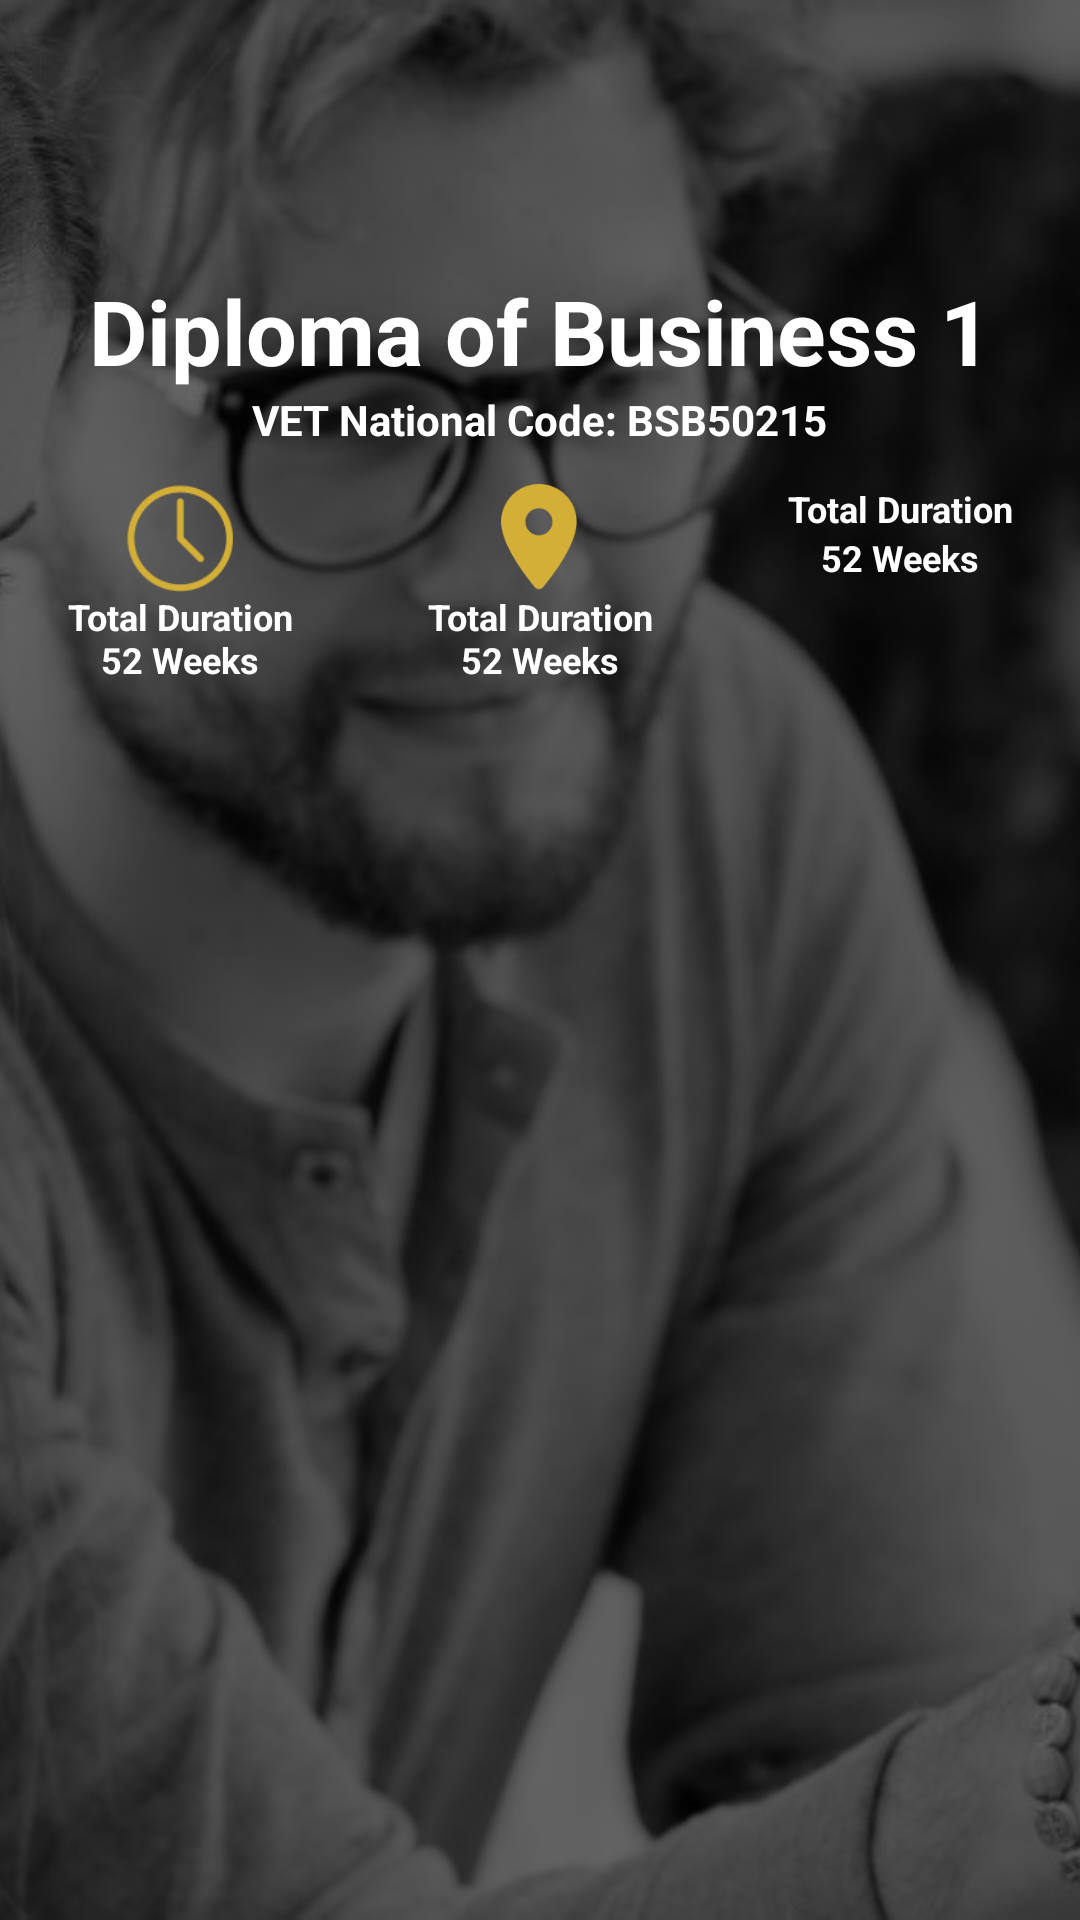

Write the Android layout XML for this screen, with the resource values it uses.
<!-- AndroidManifest.xml: application theme Theme.Brochure -->
<!-- res/layout/activity_course_detail.xml -->
<?xml version="1.0" encoding="utf-8"?>
<androidx.constraintlayout.widget.ConstraintLayout xmlns:android="http://schemas.android.com/apk/res/android"
    xmlns:app="http://schemas.android.com/apk/res-auto"
    xmlns:tools="http://schemas.android.com/tools"
    android:layout_width="match_parent"
    android:layout_height="match_parent"
    android:background="@color/black"
    tools:context=".activity.CourseDetailActivity">

    <ImageView
        android:layout_width="0dp"
        android:layout_height="match_parent"
        android:alpha="0.41"
        android:scaleType="centerCrop"
        android:src="@drawable/background_bw"
        app:layout_constraintBottom_toBottomOf="parent"
        app:layout_constraintEnd_toEndOf="parent"
        app:layout_constraintStart_toStartOf="parent"
        app:layout_constraintTop_toTopOf="parent" />

    <ImageView
        android:layout_width="0dp"
        android:layout_height="0dp"
        android:layout_marginTop="20dp"
        android:layout_marginEnd="20dp"
        android:src="@drawable/vc_transparent"
        app:layout_constraintEnd_toEndOf="parent"
        app:layout_constraintHeight_default="percent"
        app:layout_constraintHeight_percent="0.1"
        app:layout_constraintTop_toTopOf="parent"
        app:layout_constraintWidth_default="percent"
        app:layout_constraintWidth_percent="0.15" />

    <TextView
        android:id="@+id/course_detail_title"
        android:layout_width="wrap_content"
        android:layout_height="wrap_content"
        android:gravity="center"
        android:paddingLeft="10dp"
        android:paddingRight="10dp"
        android:text="Diploma of Business 1"
        android:textColor="@color/white"
        android:textSize="30sp"
        android:textStyle="bold"
        app:layout_constraintBottom_toBottomOf="parent"
        app:layout_constraintHorizontal_bias="0.5"
        app:layout_constraintLeft_toLeftOf="parent"
        app:layout_constraintRight_toRightOf="parent"
        app:layout_constraintTop_toTopOf="parent"
        app:layout_constraintVertical_bias="0.15" />

    <TextView
        android:layout_width="wrap_content"
        android:layout_height="wrap_content"
        android:text="VET National Code: BSB50215"
        android:textColor="@color/white"
        android:textStyle="bold"
        app:layout_constraintBottom_toBottomOf="parent"
        app:layout_constraintHorizontal_bias="0.5"
        app:layout_constraintLeft_toLeftOf="parent"
        app:layout_constraintRight_toRightOf="parent"
        app:layout_constraintTop_toTopOf="parent"
        app:layout_constraintVertical_bias="0.21" />

    <LinearLayout
        android:layout_width="match_parent"
        android:layout_height="0dp"
        android:orientation="horizontal"
        android:weightSum="3"
        app:layout_constraintBottom_toBottomOf="parent"
        app:layout_constraintHeight_default="percent"
        app:layout_constraintHeight_percent="0.1"
        app:layout_constraintHorizontal_bias="0.5"
        app:layout_constraintLeft_toLeftOf="parent"
        app:layout_constraintRight_toRightOf="parent"
        app:layout_constraintTop_toTopOf="parent"
        app:layout_constraintVertical_bias="0.28">

        <LinearLayout
            android:layout_width="0dp"
            android:layout_height="match_parent"
            android:layout_weight="1"
            android:orientation="vertical">

            <ImageView
                android:layout_width="wrap_content"
                android:layout_height="wrap_content"
                android:layout_gravity="center"
                android:src="@drawable/clock"
                app:tint="@color/gold"
                android:layout_weight=".6"/>

            <TextView
                android:layout_width="match_parent"
                android:layout_height="wrap_content"
                android:gravity="center"
                android:text="Total Duration"
                android:textColor="@color/white"
                android:textStyle="bold"
                android:layout_weight=".05"
                android:textSize="12sp"/>

            <TextView
                android:layout_width="match_parent"
                android:layout_height="wrap_content"
                android:gravity="center"
                android:text="52 Weeks"
                android:textColor="@color/white"
                android:textStyle="bold"
                android:layout_weight=".05"
                android:textSize="12sp"/>
        </LinearLayout>

        <LinearLayout
            android:layout_width="0dp"
            android:layout_height="wrap_content"
            android:layout_weight="1"
            android:orientation="vertical">

            <ImageView
                android:layout_width="wrap_content"
                android:layout_height="wrap_content"
                android:layout_gravity="center"
                android:src="@drawable/location"
                app:tint="@color/gold"
                android:layout_weight="0.6"/>

            <TextView
                android:layout_width="match_parent"
                android:layout_height="wrap_content"
                android:gravity="center"
                android:text="Total Duration"
                android:textColor="@color/white"
                android:textStyle="bold"
                android:layout_weight="0.05"
                android:textSize="12sp"/>

            <TextView
                android:layout_width="match_parent"
                android:layout_height="wrap_content"
                android:gravity="center"
                android:text="52 Weeks"
                android:textColor="@color/white"
                android:textStyle="bold"
                android:layout_weight="0.05"
                android:textSize="12sp"/>
        </LinearLayout>

        <LinearLayout
            android:layout_width="0dp"
            android:layout_height="wrap_content"
            android:layout_weight="1"
            android:orientation="vertical">

            <ImageView
                android:layout_width="wrap_content"
                android:layout_height="wrap_content"
                android:layout_gravity="center"
                android:src="@drawable/pricing"
                app:tint="@color/gold"
                android:layout_weight="0.6"/>

            <TextView
                android:layout_width="match_parent"
                android:layout_height="wrap_content"
                android:gravity="center"
                android:text="Total Duration"
                android:textColor="@color/white"
                android:textStyle="bold"
                android:layout_weight="0.05"
                android:textSize="12sp"/>

            <TextView
                android:layout_width="match_parent"
                android:layout_height="wrap_content"
                android:gravity="center"
                android:text="52 Weeks"
                android:textColor="@color/white"
                android:textStyle="bold"
                android:layout_weight="0.05"
                android:textSize="12sp"/>
        </LinearLayout>
    </LinearLayout>


</androidx.constraintlayout.widget.ConstraintLayout>
<!-- resources referenced by this layout -->
<resources>
  <color name="black">#FF000000</color>
  <color name="gold">#FFD4AF37</color>
  <color name="white">#FFFFFFFF</color>
  <!-- drawable background_bw: jpg bitmap (drawable, 252850 bytes) -->
  <!-- drawable clock: png bitmap (drawable, 3813 bytes) -->
  <!-- drawable location: png bitmap (drawable, 3454 bytes) -->
  <style name="Theme.Brochure" parent="Theme.MaterialComponents.DayNight.NoActionBar">
          <item name="android:windowNoTitle">true</item>
          <item name="android:windowActionBar">false</item>
          <item name="android:windowFullscreen">true</item>
          <item name="android:windowContentOverlay">@null</item>
  
          
          <item name="colorPrimary">@color/purple_500</item>
          <item name="colorPrimaryVariant">@color/purple_700</item>
          <item name="colorOnPrimary">@color/white</item>
          
          <item name="colorSecondary">@color/teal_200</item>
          <item name="colorSecondaryVariant">@color/teal_700</item>
          <item name="colorOnSecondary">@color/black</item>
          
          <item name="android:statusBarColor" tools:targetApi="l">?attr/colorPrimaryVariant</item>
          
      </style>
  <color name="purple_500">#FF6200EE</color>
  <color name="purple_700">#FF3700B3</color>
  <color name="teal_200">#FF03DAC5</color>
  <color name="teal_700">#FF018786</color>
</resources>
